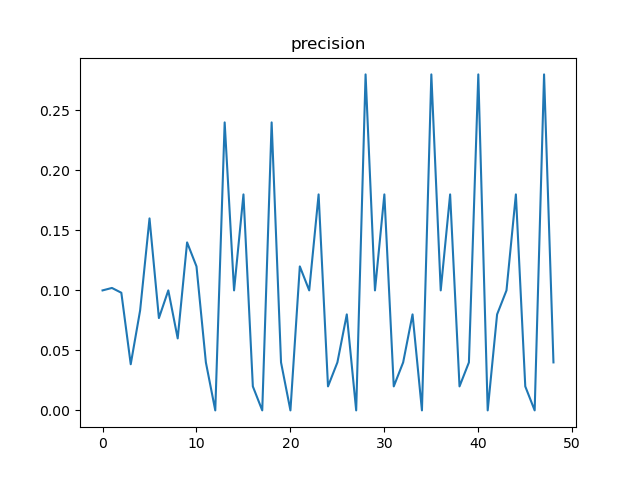

The file beside this chart, header and first rows:
, t, precision, n
0, 12, 0.1, 100
1, 24, 0.102, 49
2, 36, 0.09804, 51
3, 48, 0.03846, 26
4, 60, 0.08333, 24
5, 72, 0.16, 25
6, 84, 0.07692, 13
7, 96, 0.1, 100
8, 108, 0.06, 50
9, 120, 0.14, 50
10, 132, 0.12, 25
11, 144, 0.04, 25
12, 156, 0.0, 25
13, 168, 0.24, 25
14, 180, 0.1, 100
15, 192, 0.18, 50
16, 204, 0.02, 50
17, 216, 0.0, 25
18, 228, 0.24, 25
19, 240, 0.04, 25
20, 252, 0.0, 13
21, 264, 0.12, 25
22, 276, 0.1, 100
23, 288, 0.18, 50
24, 300, 0.02, 50
25, 312, 0.04, 25
26, 324, 0.08, 25
27, 336, 0.0, 25
28, 348, 0.28, 25
29, 360, 0.1, 100
30, 372, 0.18, 50
31, 384, 0.02, 50
32, 396, 0.04, 25
33, 408, 0.08, 25
34, 420, 0.0, 25
35, 432, 0.28, 25
36, 444, 0.1, 100
37, 456, 0.18, 50
38, 468, 0.02, 50
39, 480, 0.04, 25
40, 492, 0.28, 25
41, 504, 0.0, 25
42, 516, 0.08, 25
43, 528, 0.1, 100
44, 540, 0.18, 50
45, 552, 0.02, 50
46, 564, 0.0, 25
47, 576, 0.28, 25
48, 588, 0.04, 25
